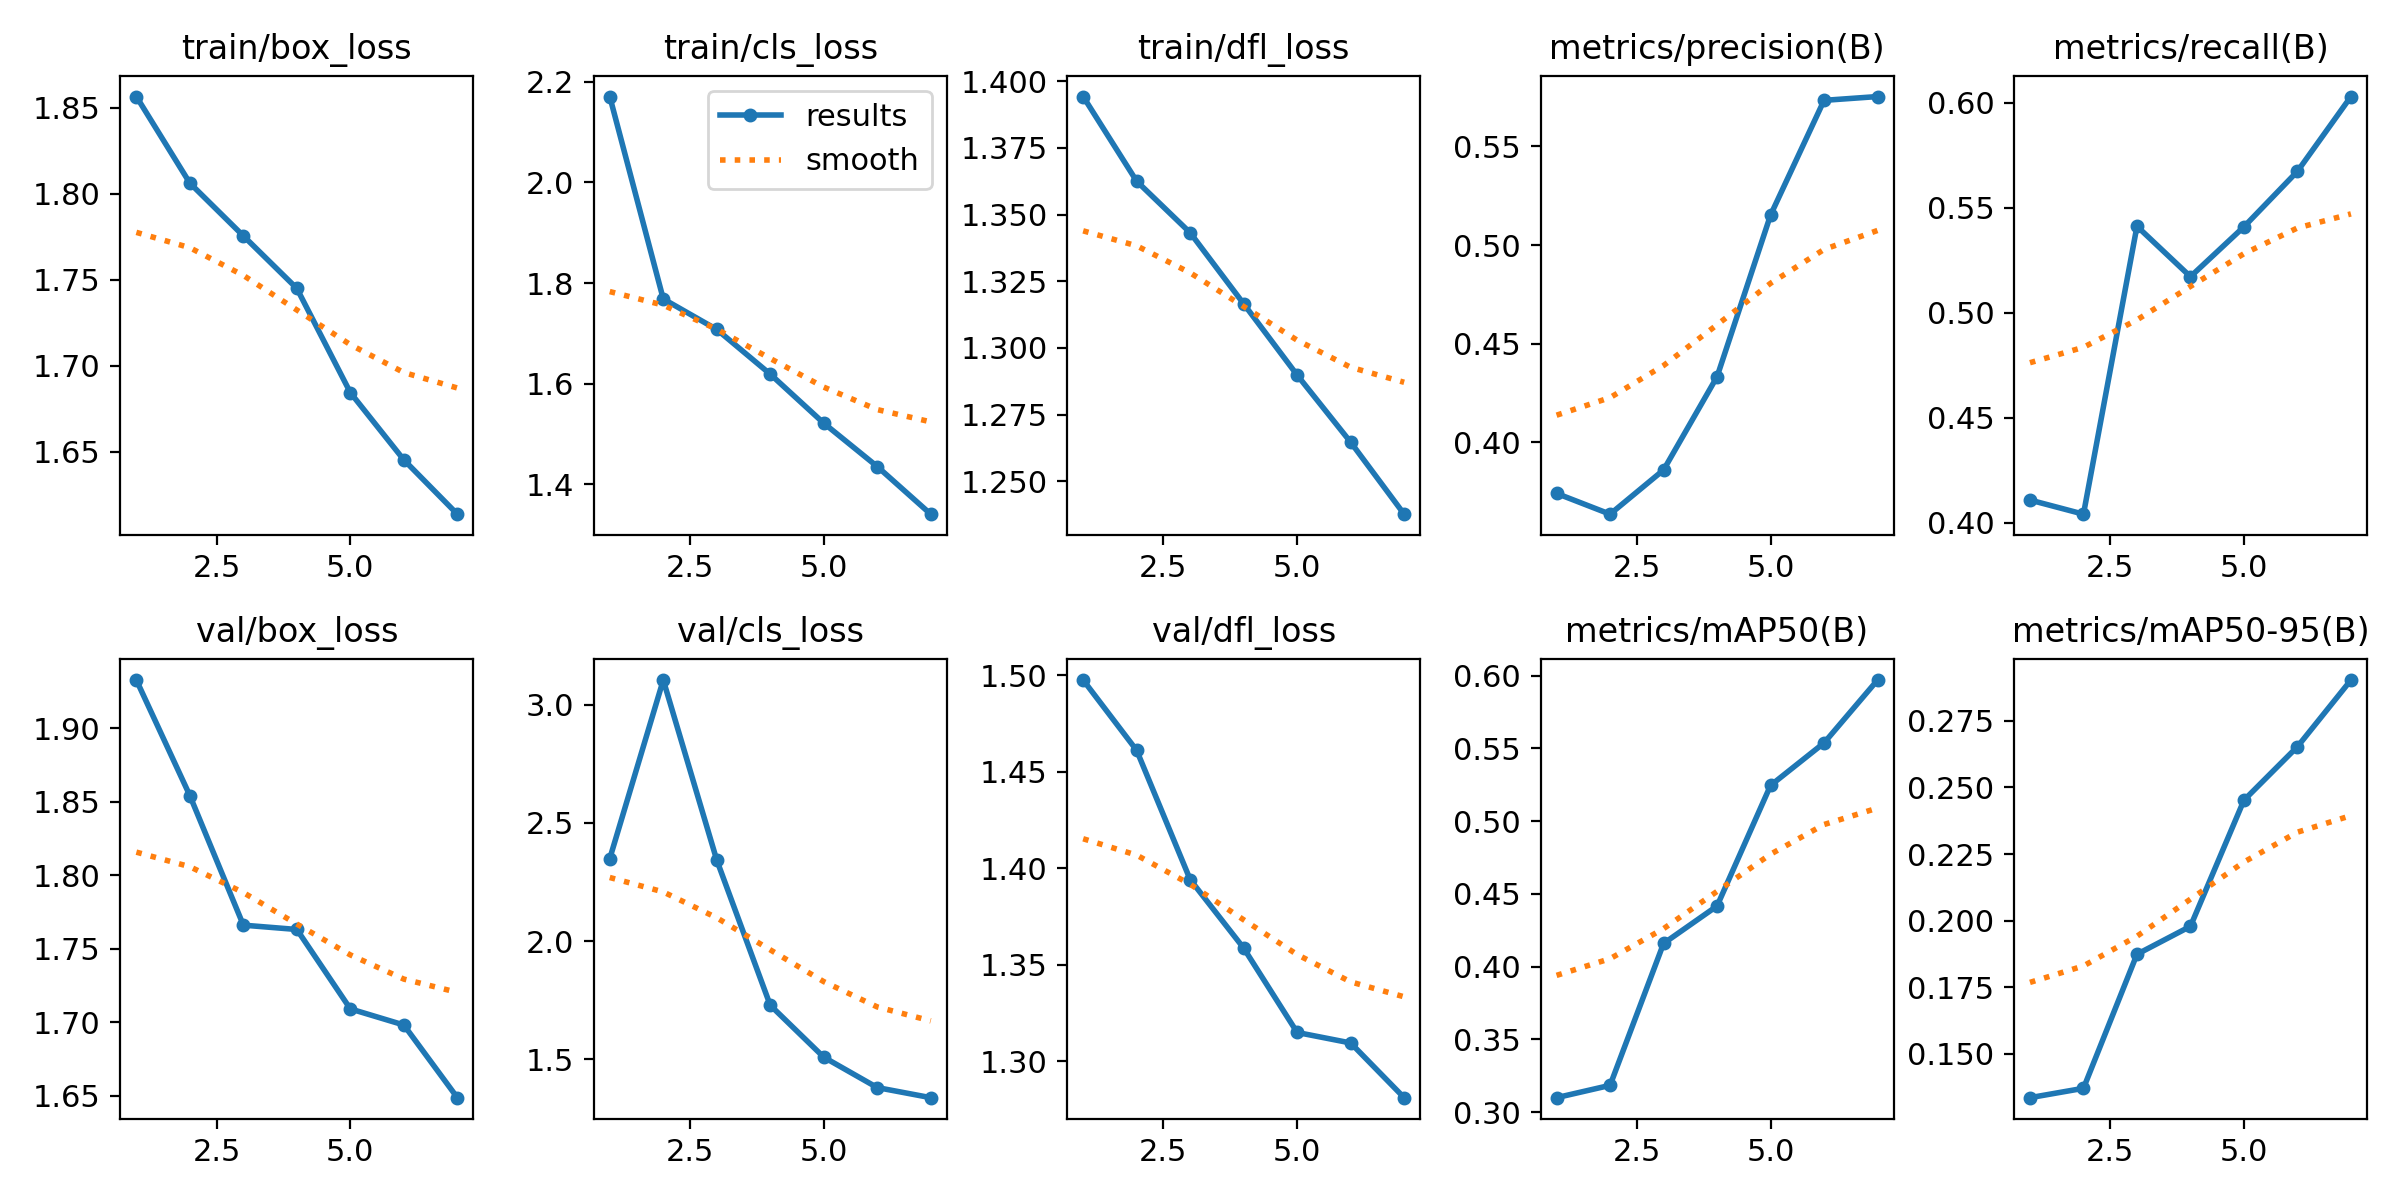

The file beside this chart, header and first rows:
epoch, time, train/box_loss, train/cls_loss, train/dfl_loss, metrics/precision(B), metrics/recall(B), metrics/mAP50(B), metrics/mAP50-95(B), val/box_loss, val/cls_loss, val/dfl_loss, lr/pg0, lr/pg1, lr/pg2
1, 3056, 1.856, 2.171, 1.394, 0.374, 0.4108, 0.31, 0.1335, 1.933, 2.349, 1.498, 0.0003683, 0.0003683, 0.0003683
2, 6146, 1.806, 1.769, 1.363, 0.3634, 0.4041, 0.3185, 0.1371, 1.854, 3.104, 1.461, 0.0006341, 0.0006341, 0.0006341
3, 9187, 1.775, 1.708, 1.343, 0.3858, 0.5411, 0.416, 0.1874, 1.766, 2.342, 1.394, 0.0007953, 0.0007953, 0.0007953
4, 12218, 1.745, 1.619, 1.317, 0.4332, 0.5171, 0.4417, 0.1979, 1.763, 1.728, 1.359, 0.0006396, 0.0006396, 0.0006396
5, 15240, 1.684, 1.522, 1.29, 0.5152, 0.5409, 0.5245, 0.2452, 1.709, 1.509, 1.315, 0.0004825, 0.0004825, 0.0004825
6, 18311, 1.645, 1.436, 1.265, 0.5734, 0.5673, 0.5537, 0.2653, 1.698, 1.38, 1.309, 0.0003254, 0.0003254, 0.0003254
7, 21369, 1.614, 1.341, 1.238, 0.5753, 0.6028, 0.5969, 0.2903, 1.649, 1.338, 1.281, 0.0001682, 0.0001682, 0.0001682
